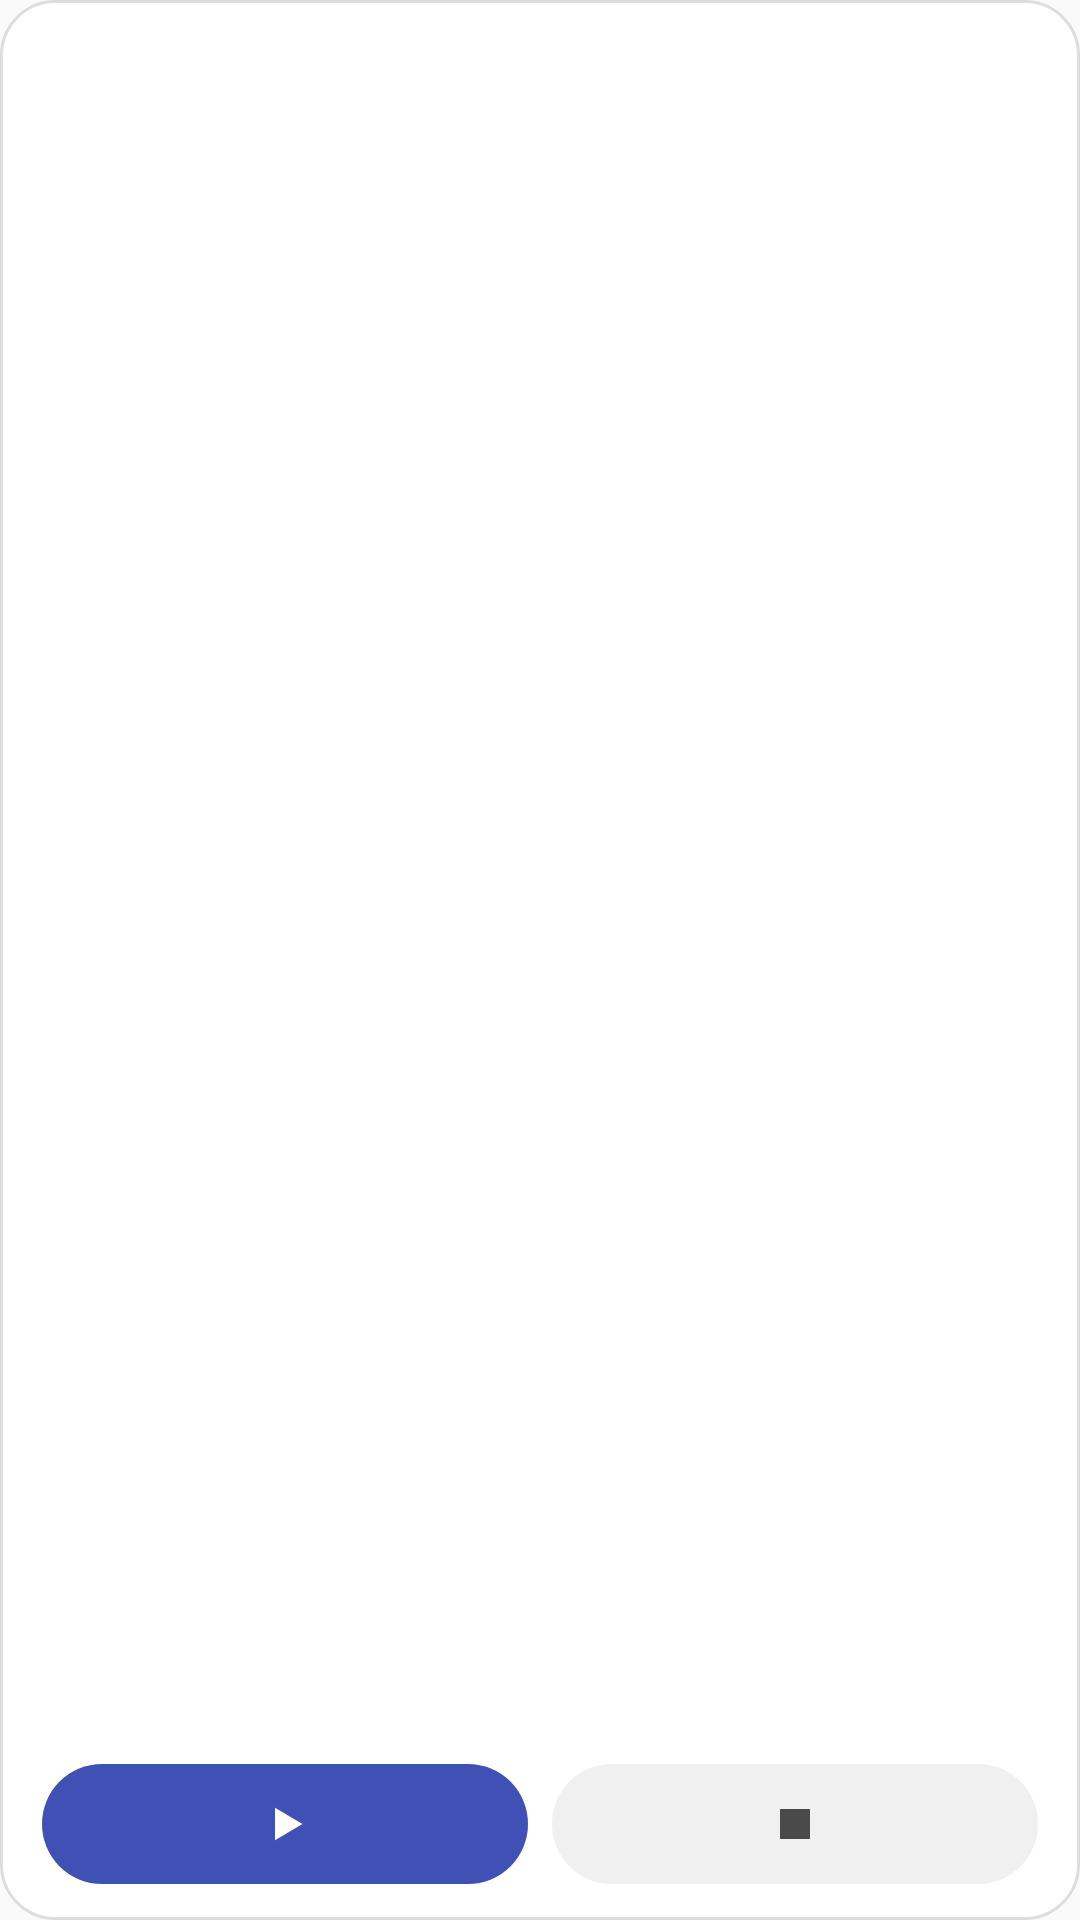

Produce the Android XML layout that renders to this screen, including the resource entries it uses.
<!-- AndroidManifest.xml: application theme Theme.FocusTimer -->
<!-- res/layout/widget_timer_run.xml -->
<?xml version="1.0" encoding="utf-8"?>
<LinearLayout xmlns:android="http://schemas.android.com/apk/res/android"
    android:id="@+id/widget_root"
    android:layout_width="match_parent"
    android:layout_height="match_parent"
    android:background="@drawable/widget_bg"
    android:orientation="vertical"
    android:paddingStart="14dp"
    android:paddingTop="12dp"
    android:paddingEnd="14dp"
    android:paddingBottom="12dp">

    <LinearLayout
        android:layout_width="match_parent"
        android:layout_height="wrap_content"
        android:gravity="center_vertical"
        android:orientation="horizontal">

        <TextView
            android:id="@+id/widget_badge"
            android:layout_width="18dp"
            android:layout_height="18dp"
            android:background="@drawable/badge_p0"
            android:gravity="center"
            android:includeFontPadding="false"
            android:textColor="#FFFFFF"
            android:textSize="10sp" />

        <TextView
            android:id="@+id/widget_name"
            android:layout_width="wrap_content"
            android:layout_height="wrap_content"
            android:layout_marginStart="8dp"
            android:ellipsize="end"
            android:includeFontPadding="false"
            android:letterSpacing="0.03"
            android:maxLines="1"
            android:textColor="#7A7A7A"
            android:textSize="13sp" />

        <TextView
            android:id="@+id/widget_sub"
            android:layout_width="0dp"
            android:layout_height="wrap_content"
            android:layout_marginStart="8dp"
            android:layout_weight="1"
            android:ellipsize="end"
            android:includeFontPadding="false"
            android:maxLines="1"
            android:textColor="#B3B3B3"
            android:textSize="11sp" />
    </LinearLayout>

    <TextView
        android:id="@+id/widget_time"
        android:layout_width="match_parent"
        android:layout_height="0dp"
        android:layout_weight="1"
        android:fontFamily="sans-serif-light"
        android:gravity="start|center_vertical"
        android:includeFontPadding="false"
        android:letterSpacing="0.03"
        android:maxLines="1"
        android:textColor="#1A1A1A"
        android:textSize="40sp" />

    <LinearLayout
        android:layout_width="match_parent"
        android:layout_height="wrap_content"
        android:orientation="horizontal">

        <LinearLayout
            android:id="@+id/widget_action"
            android:layout_width="0dp"
            android:layout_height="40dp"
            android:layout_weight="1"
            android:background="@drawable/pill_p0"
            android:gravity="center"
            android:orientation="horizontal">

            <ImageView
                android:id="@+id/widget_action_icon"
                android:layout_width="20dp"
                android:layout_height="20dp"
                android:contentDescription="@null"
                android:src="@drawable/ic_play" />
        </LinearLayout>

        <LinearLayout
            android:id="@+id/widget_stop"
            android:layout_width="0dp"
            android:layout_height="40dp"
            android:layout_marginStart="8dp"
            android:layout_weight="1"
            android:background="@drawable/pill_gray_light"
            android:gravity="center"
            android:orientation="horizontal">

            <ImageView
                android:id="@+id/widget_stop_icon"
                android:layout_width="20dp"
                android:layout_height="20dp"
                android:contentDescription="@null"
                android:src="@drawable/ic_stop_dark" />
        </LinearLayout>
    </LinearLayout>
</LinearLayout>
<!-- resources referenced by this layout -->
<resources>
  <!-- drawable ic_play (drawable) -->
  <?xml version="1.0" encoding="utf-8"?>
  <vector xmlns:android="http://schemas.android.com/apk/res/android"
      android:width="14dp"
      android:height="14dp"
      android:viewportWidth="24"
      android:viewportHeight="24">
      <path
          android:fillColor="#FFFFFF"
          android:pathData="M8,5.5 L19,12 L8,18.5 Z" />
  </vector>
  <!-- drawable ic_stop_dark (drawable) -->
  <?xml version="1.0" encoding="utf-8"?>
  <vector xmlns:android="http://schemas.android.com/apk/res/android"
      android:width="14dp" android:height="14dp"
      android:viewportWidth="24" android:viewportHeight="24">
      <path android:fillColor="#4A4A4A" android:pathData="M6,6 L18,6 L18,18 L6,18 Z" />
  </vector>
  <!-- drawable pill_gray_light (drawable) -->
  <?xml version="1.0" encoding="utf-8"?>
  <shape xmlns:android="http://schemas.android.com/apk/res/android" android:shape="rectangle">
      <solid android:color="#F0F0F0" />
      <corners android:radius="30dp" />
  </shape>
  <!-- drawable pill_p0 (drawable) -->
  <?xml version="1.0" encoding="utf-8"?>
  <shape xmlns:android="http://schemas.android.com/apk/res/android"
      android:shape="rectangle">
      <solid android:color="#3F51B5" />
      <corners android:radius="30dp" />
  </shape>
  <!-- drawable widget_bg (drawable) -->
  <?xml version="1.0" encoding="utf-8"?>
  <shape xmlns:android="http://schemas.android.com/apk/res/android"
      android:shape="rectangle">
      <corners android:radius="18dp" />
      <solid android:color="#FFFFFFFF" />
      <stroke android:width="1dp" android:color="#1F000000" />
  </shape>
  <style name="Theme.FocusTimer" parent="@android:style/Theme.Material.Light.NoActionBar" />
</resources>
